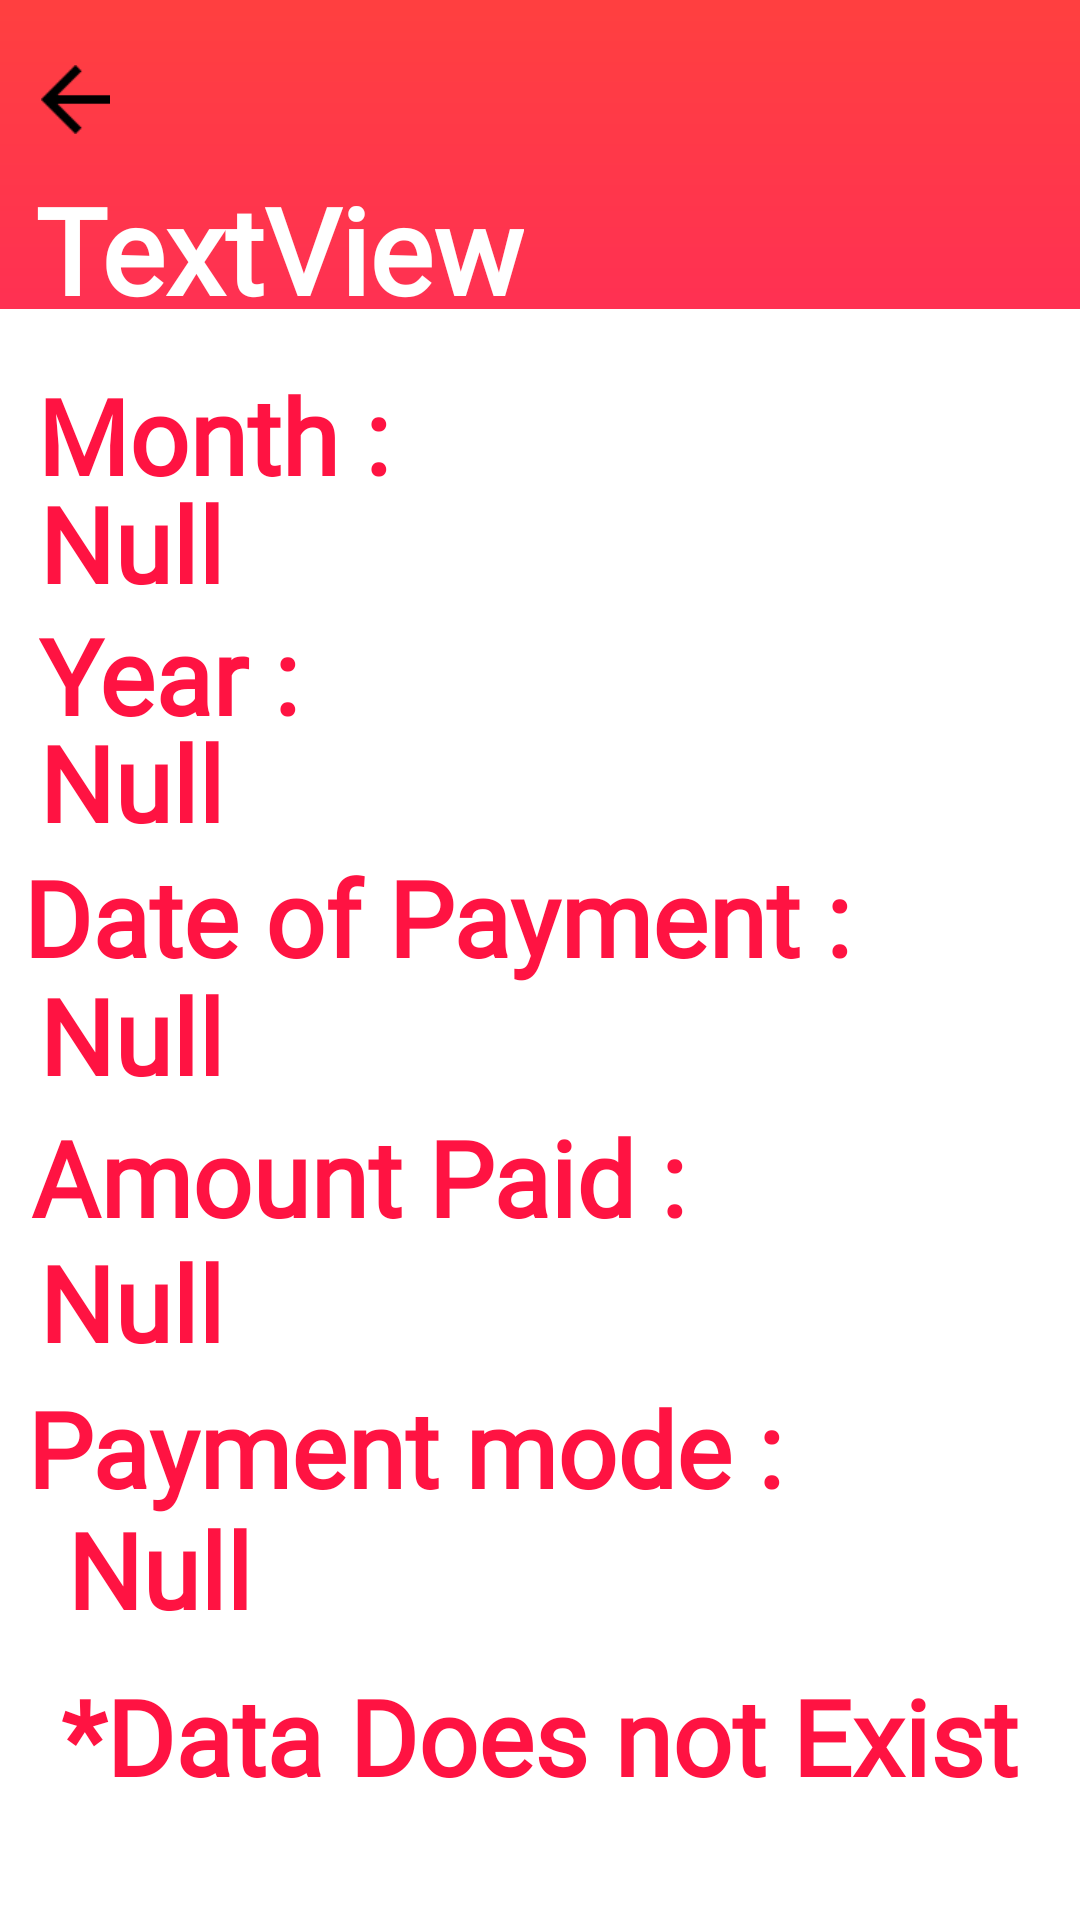

Reconstruct the res/layout file that produces this screen, plus the resources it refers to.
<!-- AndroidManifest.xml: application theme Theme.AppCompat.NoActionBar -->
<!-- res/layout/activity_mon.xml -->
<?xml version="1.0" encoding="utf-8"?>
<androidx.constraintlayout.widget.ConstraintLayout xmlns:android="http://schemas.android.com/apk/res/android"
    xmlns:app="http://schemas.android.com/apk/res-auto"
    xmlns:tools="http://schemas.android.com/tools"
    android:layout_width="match_parent"
    android:layout_height="match_parent"
    tools:context=".mon" android:background="@drawable/adbg">

    <ImageView
        android:id="@+id/iv2"
        android:layout_width="23dp"
        android:layout_height="23dp"
        app:layout_constraintBottom_toBottomOf="parent"
        app:layout_constraintEnd_toEndOf="parent"
        app:layout_constraintHorizontal_bias="0.041"
        app:layout_constraintStart_toStartOf="parent"
        app:layout_constraintTop_toTopOf="parent"
        app:layout_constraintVertical_bias="0.035"
        app:srcCompat="@drawable/ic_back" />

    <TextView
        android:id="@+id/montv"
        android:layout_width="wrap_content"
        android:layout_height="wrap_content"
        android:fontFamily="@font/chn"
        android:text="TextView"
        android:textColor="@color/white"
        android:textSize="40sp"
        android:textStyle="bold"
        app:layout_constraintBottom_toBottomOf="parent"
        app:layout_constraintEnd_toEndOf="parent"
        app:layout_constraintHorizontal_bias="0.059"
        app:layout_constraintStart_toStartOf="parent"
        app:layout_constraintTop_toTopOf="parent"
        app:layout_constraintVertical_bias="0.096" />

    <TextView
        android:id="@+id/montv2"
        android:layout_width="wrap_content"
        android:layout_height="wrap_content"
        android:fontFamily="@font/chn"
        android:text="Month :"
        android:textColor="@color/cbg"
        android:textSize="35sp"
        android:textStyle="bold"
        app:layout_constraintBottom_toBottomOf="parent"
        app:layout_constraintEnd_toEndOf="parent"
        app:layout_constraintHorizontal_bias="0.051"
        app:layout_constraintStart_toStartOf="parent"
        app:layout_constraintTop_toTopOf="parent"
        app:layout_constraintVertical_bias="0.205" />

    <TextView
        android:id="@+id/mondtv"
        android:layout_width="wrap_content"
        android:layout_height="wrap_content"
        android:fontFamily="@font/chn"
        android:text="Null"
        android:textColor="@color/cbg"
        android:textSize="35sp"
        android:textStyle="bold"
        app:layout_constraintBottom_toBottomOf="parent"
        app:layout_constraintEnd_toEndOf="parent"
        app:layout_constraintHorizontal_bias="0.044"
        app:layout_constraintStart_toStartOf="parent"
        app:layout_constraintTop_toTopOf="parent"
        app:layout_constraintVertical_bias="0.266" />

    <TextView
        android:id="@+id/yrtv"
        android:layout_width="wrap_content"
        android:layout_height="wrap_content"
        android:fontFamily="@font/chn"
        android:text="Year :"
        android:textColor="@color/cbg"
        android:textSize="35sp"
        android:textStyle="bold"
        app:layout_constraintBottom_toBottomOf="parent"
        app:layout_constraintEnd_toEndOf="parent"
        app:layout_constraintHorizontal_bias="0.047"
        app:layout_constraintStart_toStartOf="parent"
        app:layout_constraintTop_toTopOf="parent"
        app:layout_constraintVertical_bias="0.34" />

    <TextView
        android:id="@+id/yrtv2"
        android:layout_width="wrap_content"
        android:layout_height="wrap_content"
        android:fontFamily="@font/chn"
        android:text="Null"
        android:textColor="@color/cbg"
        android:textSize="35sp"
        android:textStyle="bold"
        app:layout_constraintBottom_toBottomOf="parent"
        app:layout_constraintEnd_toEndOf="parent"
        app:layout_constraintHorizontal_bias="0.044"
        app:layout_constraintStart_toStartOf="parent"
        app:layout_constraintTop_toTopOf="parent"
        app:layout_constraintVertical_bias="0.4" />

    <TextView
        android:id="@+id/dop"
        android:layout_width="wrap_content"
        android:layout_height="wrap_content"
        android:fontFamily="@font/chn"
        android:text="Null"
        android:textColor="@color/cbg"
        android:textSize="35sp"
        android:textStyle="bold"
        app:layout_constraintBottom_toBottomOf="parent"
        app:layout_constraintEnd_toEndOf="parent"
        app:layout_constraintHorizontal_bias="0.044"
        app:layout_constraintStart_toStartOf="parent"
        app:layout_constraintTop_toTopOf="parent"
        app:layout_constraintVertical_bias="0.542" />

    <TextView
        android:id="@+id/amtp"
        android:layout_width="wrap_content"
        android:layout_height="wrap_content"
        android:fontFamily="@font/chn"
        android:text="Null"
        android:textColor="@color/cbg"
        android:textSize="35sp"
        android:textStyle="bold"
        app:layout_constraintBottom_toBottomOf="parent"
        app:layout_constraintEnd_toEndOf="parent"
        app:layout_constraintHorizontal_bias="0.044"
        app:layout_constraintStart_toStartOf="parent"
        app:layout_constraintTop_toTopOf="parent"
        app:layout_constraintVertical_bias="0.692" />

    <TextView
        android:id="@+id/mop"
        android:layout_width="wrap_content"
        android:layout_height="wrap_content"
        android:fontFamily="@font/chn"
        android:text="Null"
        android:textColor="@color/cbg"
        android:textSize="35sp"
        android:textStyle="bold"
        app:layout_constraintBottom_toBottomOf="parent"
        app:layout_constraintEnd_toEndOf="parent"
        app:layout_constraintHorizontal_bias="0.075"
        app:layout_constraintStart_toStartOf="parent"
        app:layout_constraintTop_toTopOf="parent"
        app:layout_constraintVertical_bias="0.842" />

    <TextView
        android:id="@+id/amttv"
        android:layout_width="wrap_content"
        android:layout_height="wrap_content"
        android:fontFamily="@font/chn"
        android:text="Amount Paid :"
        android:textColor="@color/cbg"
        android:textSize="35sp"
        android:textStyle="bold"
        app:layout_constraintBottom_toBottomOf="parent"
        app:layout_constraintEnd_toEndOf="parent"
        app:layout_constraintHorizontal_bias="0.072"
        app:layout_constraintStart_toStartOf="parent"
        app:layout_constraintTop_toTopOf="parent"
        app:layout_constraintVertical_bias="0.622" />

    <TextView
        android:id="@+id/moptv"
        android:layout_width="wrap_content"
        android:layout_height="wrap_content"
        android:fontFamily="@font/chn"
        android:text="Payment mode :"
        android:textColor="@color/cbg"
        android:textSize="35sp"
        android:textStyle="bold"
        app:layout_constraintBottom_toBottomOf="parent"
        app:layout_constraintEnd_toEndOf="parent"
        app:layout_constraintHorizontal_bias="0.084"
        app:layout_constraintStart_toStartOf="parent"
        app:layout_constraintTop_toTopOf="parent"
        app:layout_constraintVertical_bias="0.774" />

    <TextView
        android:id="@+id/warn"
        android:layout_width="wrap_content"
        android:layout_height="wrap_content"
        android:fontFamily="@font/chn"
        android:text="*Data Does not Exist"
        android:textColor="@color/cbg"
        android:textSize="35sp"
        android:textStyle="bold"
        app:layout_constraintBottom_toBottomOf="parent"
        app:layout_constraintEnd_toEndOf="parent"
        app:layout_constraintHorizontal_bias="0.496"
        app:layout_constraintStart_toStartOf="parent"
        app:layout_constraintTop_toTopOf="parent"
        app:layout_constraintVertical_bias="0.936" />

    <TextView
        android:id="@+id/doptv"
        android:layout_width="wrap_content"
        android:layout_height="wrap_content"
        android:fontFamily="@font/chn"
        android:text="Date of Payment :"
        android:textColor="@color/cbg"
        android:textSize="35sp"
        android:textStyle="bold"
        app:layout_constraintBottom_toBottomOf="parent"
        app:layout_constraintEnd_toEndOf="parent"
        app:layout_constraintHorizontal_bias="0.093"
        app:layout_constraintStart_toStartOf="parent"
        app:layout_constraintTop_toTopOf="parent"
        app:layout_constraintVertical_bias="0.476" />
</androidx.constraintlayout.widget.ConstraintLayout>
<!-- resources referenced by this layout -->
<resources>
  <color name="cbg">#FF1342</color>
  <color name="white">#FFFFFFFF</color>
  <!-- drawable adbg: png bitmap (drawable-hdpi, 11528 bytes) -->
  <!-- drawable ic_back: png bitmap (drawable-ldpi, 174 bytes) -->
  <style name="Theme.AppCompat.NoActionBar" parent="Theme.MaterialComponents.DayNight.NoActionBar">
          
          <item name="colorPrimary">@color/purple_500</item>
          <item name="colorPrimaryVariant">@color/purple_700</item>
          <item name="colorOnPrimary">@color/white</item>
          
          <item name="colorSecondary">@color/teal_200</item>
          <item name="colorSecondaryVariant">@color/teal_700</item>
          <item name="colorOnSecondary">@color/black</item>
          
          <item name="android:statusBarColor" tools:targetApi="l">@color/black</item>
          
          
      </style>
  <color name="purple_500">#FF6200EE</color>
  <color name="purple_700">#FF3700B3</color>
  <color name="teal_200">#FF03DAC5</color>
  <color name="teal_700">#FF018786</color>
  <color name="black">#FF000000</color>
</resources>
